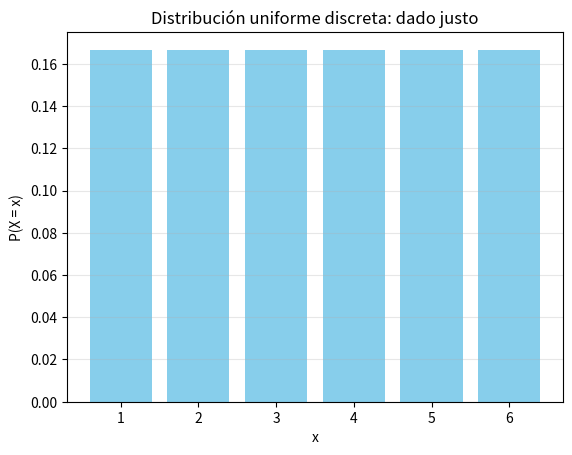

The script that saved this image:
import numpy as np
import matplotlib.pyplot as plt

# Parámetros
a, b = 1, 6
x = np.arange(a, b + 1)
p = np.ones_like(x) / len(x)

plt.bar(x, p, color='skyblue')
plt.title('Distribución uniforme discreta: dado justo')
plt.xlabel('x')
plt.ylabel('P(X = x)')
plt.grid(axis='y', alpha=0.3)
plt.show()
